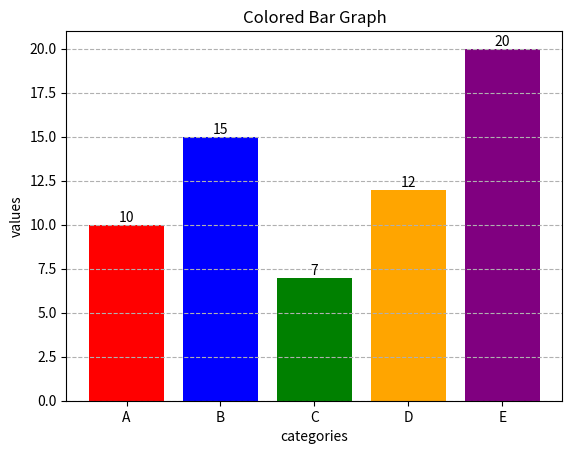

The matplotlib source for this figure:
import matplotlib.pyplot as plt
import sys


print(sys.executable)

categories = ('A', 'B', 'C', 'D', 'E')

values = [10, 15, 7, 12, 20]

colors = ['red', 'blue', 'green', 'orange', 'purple']

bars = plt.bar(categories, values, color=colors)

# Add labels on top of each bar#
for bar in bars:
    height = bar.get_height()   # get the height of each bar
    plt.text(
       bar.get_x() + bar.get_width() / 2,   # x-position (middle of the bar)
        height,                              # y-position (top of the bar)
        str(height),                         # text (the number itself)
        ha='center', va='bottom'             # align center horizontally, bottom vertically
    )

# ✅ Add grid lines (only on Y-axis for readability)
plt.grid(axis='y', linestyle='--', alpha=1.0)
#plt.grid(axis='x', linestyle='--', alpha=1.0)

plt.xlabel('categories')
plt.ylabel('values')
plt.title('Colored Bar Graph')
plt.show()